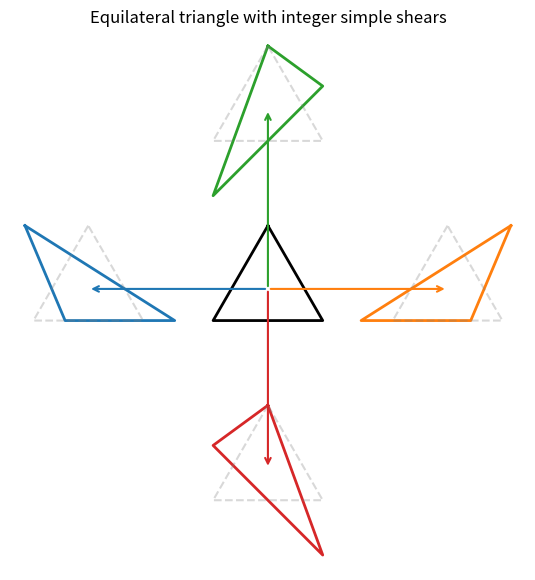

Here is the Python script that generated this plot:
#!/usr/bin/env python3
import numpy as np
import matplotlib.pyplot as plt


def equilateral_triangle(center=(0.0, 0.0), radius=1.0, rotation_deg=90.0):
    """Return 2x3 array of vertices (columns) for a centroid-centered equilateral triangle on a circle of given radius."""
    angles = np.deg2rad(rotation_deg + np.array([0.0, 120.0, 240.0]))
    x = radius * np.cos(angles)
    y = radius * np.sin(angles)
    V = np.vstack([x, y])
    # Recenter to exact centroid and then shift to desired center
    centroid = V.mean(axis=1, keepdims=True)
    V = V - centroid + np.array(center, dtype=float).reshape(2, 1)
    return V


def shear_matrix(shx=0, shy=0):
    """Simple shear: x' = x + shx*y, y' = shy*x + y."""
    return np.array([[1.0, shx], [shy, 1.0]], dtype=float)


def apply_affine(M, V):
    """Apply 2x2 matrix M to vertices V (2xN)."""
    return M @ V


def polygon_bounds(V):
    """Axis-aligned bounds of 2xN vertices."""
    xmin, ymin = V.min(axis=1)
    xmax, ymax = V.max(axis=1)
    return xmin, xmax, ymin, ymax


def translate(V, dx=0.0, dy=0.0):
    return V + np.array([[dx], [dy]])


def plot_triangle(ax, V, **kwargs):
    """Plot closed polygon given 2xN vertices."""
    P = np.hstack([V, V[:, :1]])  # 2x(N+1), closes the loop
    ax.plot(P[0], P[1], **kwargs)


if __name__ == "__main__":
    # Parameters (feel free to adjust)
    kx = 1  # integer horizontal shear magnitude
    ky = 1  # integer vertical shear magnitude
    base_radius = 1.0
    line_kw = dict(linewidth=2)

    # Base (center) triangle
    V0 = equilateral_triangle(radius=base_radius, rotation_deg=90)

    # Sheared variants (still centered at origin initially)
    V_left = apply_affine(shear_matrix(shx=-kx, shy=0), V0)  # negative horizontal shear
    V_right = apply_affine(
        shear_matrix(shx=+kx, shy=0), V0
    )  # positive horizontal shear
    V_up = apply_affine(shear_matrix(shx=0, shy=+ky), V0)  # positive vertical shear
    V_down = apply_affine(shear_matrix(shx=0, shy=-ky), V0)  # negative vertical shear

    # Compute a spacing so triangles don’t overlap: use width/height of the largest variant
    triangles = [V0, V_left, V_right, V_up, V_down]
    widths = []
    heights = []
    for V in triangles:
        xmin, xmax, ymin, ymax = polygon_bounds(V)
        widths.append(xmax - xmin)
        heights.append(ymax - ymin)
    W = max(widths)
    H = max(heights)
    gap = 0.2  # extra padding factor

    # Place around the center: left/right along x, up/down along y
    V_left = translate(V_left, dx=-(W * (1 + gap)), dy=0)
    V_right = translate(V_right, dx=+(W * (1 + gap)), dy=0)
    V_up = translate(V_up, dx=0, dy=+(H * (1 + gap)))
    V_down = translate(V_down, dx=0, dy=-(H * (1 + gap)))

    # Plot
    fig, ax = plt.subplots(figsize=(7, 7))
    plot_triangle(ax, V0, color="black", **line_kw)
    # Plot V_left and its undeformed outline
    plot_triangle(ax, V_left, color="tab:blue", **line_kw)
    plot_triangle(
        ax,
        translate(V0, dx=-(W * (1 + gap)), dy=0),
        color="gray",
        alpha=0.3,
        linestyle="--",
    )
    # Plot V_right and its undeformed outline
    plot_triangle(ax, V_right, color="tab:orange", **line_kw)
    plot_triangle(
        ax,
        translate(V0, dx=+(W * (1 + gap)), dy=0),
        color="gray",
        alpha=0.3,
        linestyle="--",
    )
    # Plot V_up and its undeformed outline
    plot_triangle(ax, V_up, color="tab:green", **line_kw)
    plot_triangle(
        ax,
        translate(V0, dx=0, dy=+(H * (1 + gap))),
        color="gray",
        alpha=0.3,
        linestyle="--",
    )
    # Plot V_down and its undeformed outline
    plot_triangle(ax, V_down, color="tab:red", **line_kw)
    plot_triangle(
        ax,
        translate(V0, dx=0, dy=-(H * (1 + gap))),
        color="gray",
        alpha=0.3,
        linestyle="--",
    )

    # --- Arrows + matrix labels ---
    def _centroid(V):
        return V.mean(axis=1)

    def _matrix_label(shx, shy):
        return None
        # return rf"$m=\\begin{pmatrix}1 & {shx}\\\\ {shy} & 1\\end{pmatrix}$"

    def _arrow_with_label(ax, p0, p1, color, label):
        ax.annotate(
            "",
            xy=(p1[0], p1[1]),
            xytext=(p0[0], p0[1]),
            arrowprops=dict(arrowstyle="->", lw=1.5, color=color),
        )
        mid = 0.55 * p1 + 0.45 * p0
        ax.text(
            mid[0],
            mid[1],
            label,
            ha="center",
            va="center",
            fontsize=10,
            bbox=dict(boxstyle="round,pad=0.2", fc="white", ec="none", alpha=0.8),
        )

    c0 = _centroid(V0)
    cL = _centroid(V_left)
    cR = _centroid(V_right)
    cU = _centroid(V_up)
    cD = _centroid(V_down)

    _arrow_with_label(ax, c0, cL, "tab:blue", _matrix_label(shx=-kx, shy=0))
    _arrow_with_label(ax, c0, cR, "tab:orange", _matrix_label(shx=+kx, shy=0))
    _arrow_with_label(ax, c0, cU, "tab:green", _matrix_label(shx=0, shy=+ky))
    _arrow_with_label(ax, c0, cD, "tab:red", _matrix_label(shx=0, shy=-ky))

    # Optional: helpful labels
    def label_center(ax, V, text):
        c = V.mean(axis=1)
        ax.text(c[0], c[1], text, ha="center", va="center")

    # label_center(ax, V0, "center")
    # label_center(ax, V_left, f"shx = {-kx}")
    # label_center(ax, V_right, f"shx = {+kx}")
    # label_center(ax, V_up, f"shy = {+ky}")
    # label_center(ax, V_down, f"shy = {-ky}")

    ax.set_aspect("equal", adjustable="box")
    ax.set_title("Equilateral triangle with integer simple shears")

    # --- Remove ticks and tick labels, hide axes frame ---
    ax.set_xticks([])
    ax.set_yticks([])
    for spine in ax.spines.values():
        spine.set_visible(False)

    # Nice bounds
    all_pts = np.hstack([V0, V_left, V_right, V_up, V_down])
    pad = 0.1 * max(W, H)
    ax.set_xlim(all_pts[0].min() - pad, all_pts[0].max() + pad)
    ax.set_ylim(all_pts[1].min() - pad, all_pts[1].max() + pad)

    plt.show()
